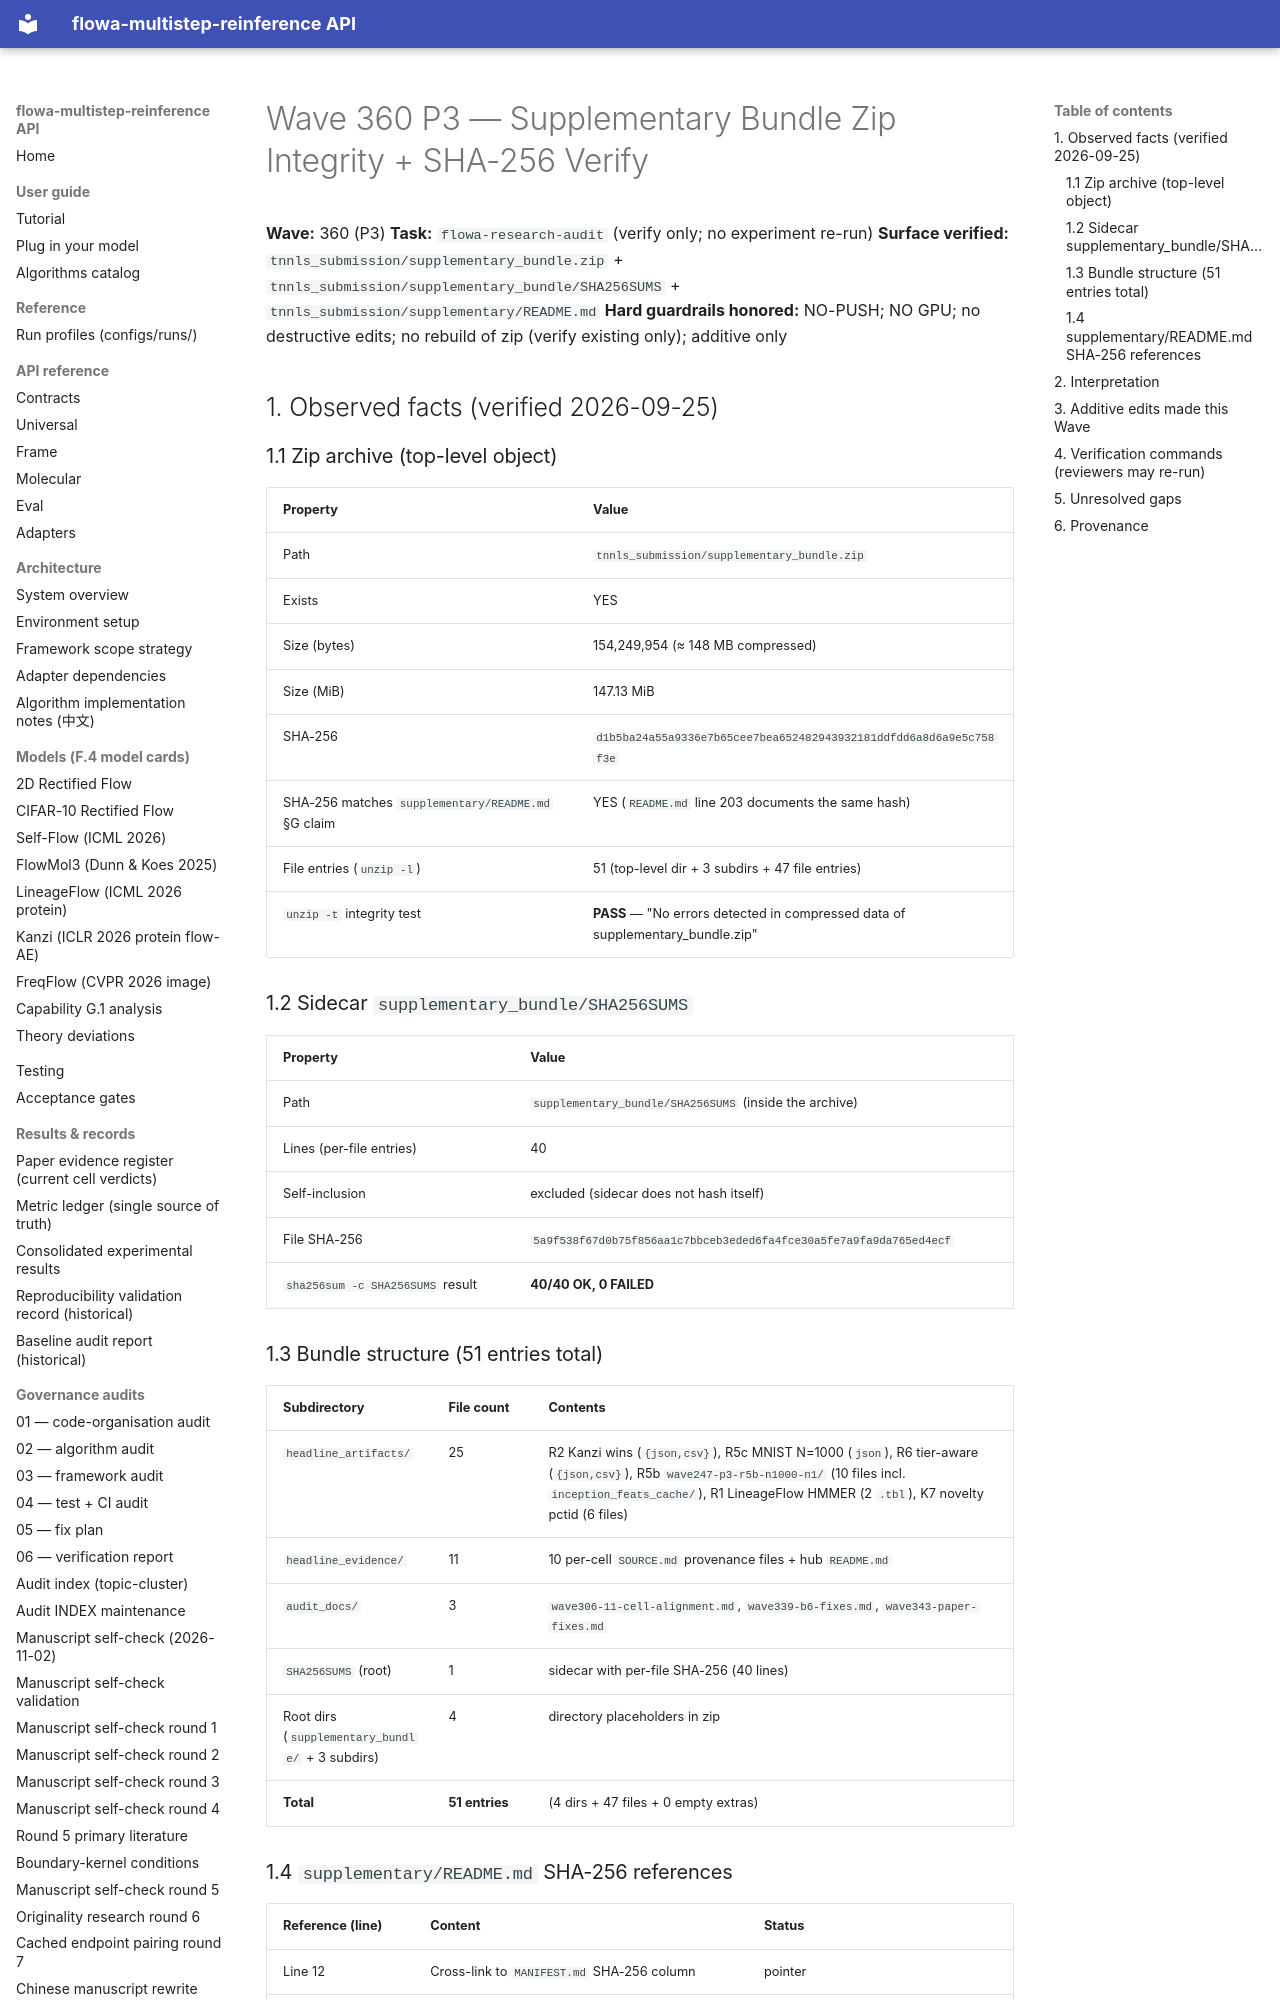

repository: silverenternal/flowa-multistep-reinference · page: audit/wave360-supplementary-bundle-verify/index.html · generator: mkdocs

# Wave 360 P3 — Supplementary Bundle Zip Integrity + SHA-256 Verify

**Wave:** 360 (P3)
**Task:** `flowa-research-audit` (verify only; no experiment re-run)
**Surface verified:** `tnnls_submission/supplementary_bundle.zip` + `tnnls_submission/supplementary_bundle/SHA256SUMS` + `tnnls_submission/supplementary/README.md`
**Hard guardrails honored:** NO-PUSH; NO GPU; no destructive edits; no rebuild of zip (verify existing only); additive only

## 1. Observed facts (verified 2026-09-25)

### 1.1 Zip archive (top-level object)

| Property | Value |
|---|---|
| Path | `tnnls_submission/supplementary_bundle.zip` |
| Exists | YES |
| Size (bytes) | 154,249,954 (≈ 148 MB compressed) |
| Size (MiB) | 147.13 MiB |
| SHA-256 | `d1b5ba24a55a9336e7b65cee7bea652482943932181ddfdd6a8d6a9e5c758f3e` |
| SHA-256 matches `supplementary/README.md` §G claim | YES (`README.md` line 203 documents the same hash) |
| File entries (`unzip -l`) | 51 (top-level dir + 3 subdirs + 47 file entries) |
| `unzip -t` integrity test | **PASS** — "No errors detected in compressed data of supplementary_bundle.zip" |

### 1.2 Sidecar `supplementary_bundle/SHA256SUMS`

| Property | Value |
|---|---|
| Path | `supplementary_bundle/SHA256SUMS` (inside the archive) |
| Lines (per-file entries) | 40 |
| Self-inclusion | excluded (sidecar does not hash itself) |
| File SHA-256 | `5a9f538f67d0b75f856aa1c7bbceb3eded6fa4fce30a5fe7a9fa9da765ed4ecf` |
| `sha256sum -c SHA256SUMS` result | **40/40 OK, 0 FAILED** |

### 1.3 Bundle structure (51 entries total)

| Subdirectory | File count | Contents |
|---|---|---|
| `headline_artifacts/` | 25 | R2 Kanzi wins (`{json,csv}`), R5c MNIST N=1000 (`json`), R6 tier-aware (`{json,csv}`), R5b `wave247-p3-r5b-n1000-n1/` (10 files incl. `inception_feats_cache/`), R1 LineageFlow HMMER (2 `.tbl`), K7 novelty pctid (6 files) |
| `headline_evidence/` | 11 | 10 per-cell `SOURCE.md` provenance files + hub `README.md` |
| `audit_docs/` | 3 | `wave306-11-cell-alignment.md`, `wave339-b6-fixes.md`, `wave343-paper-fixes.md` |
| `SHA256SUMS` (root) | 1 | sidecar with per-file SHA-256 (40 lines) |
| Root dirs (`supplementary_bundle/` + 3 subdirs) | 4 | directory placeholders in zip |
| **Total** | **51 entries** | (4 dirs + 47 files + 0 empty extras) |
